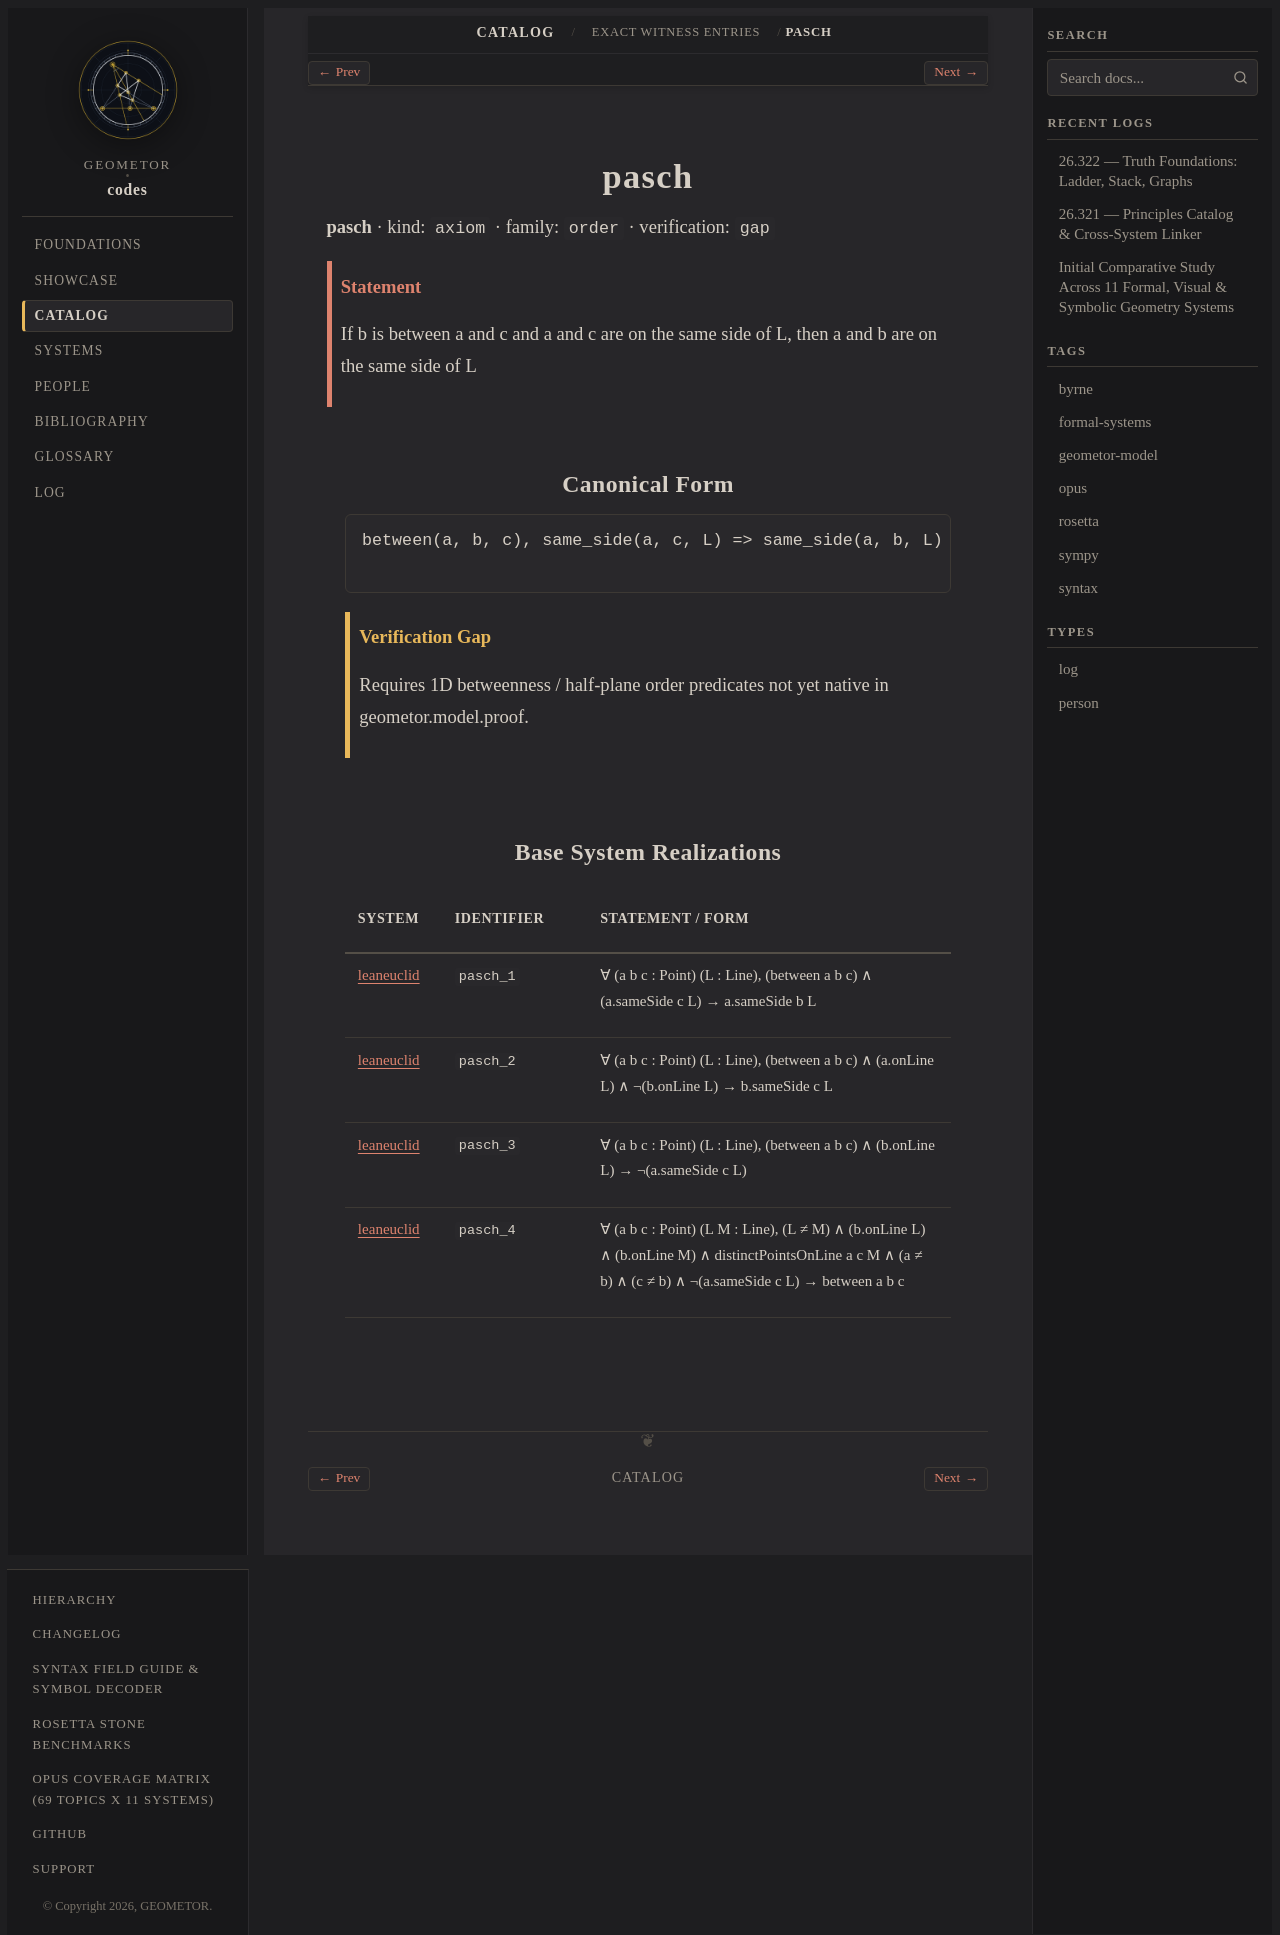

repository: geometor/codes · page: catalog/witnesses/pasch/index.html · generator: sphinx

.. _pasch:

pasch
=====

**pasch** · kind: ``axiom`` · family: ``order`` · verification: ``gap``

.. admonition:: Statement
   :class: note

   If b is between a and c and a and c are on the same side of L, then a and b are on the same side of L

Canonical Form
--------------

.. code-block:: text

   between(a, b, c), same_side(a, c, L) => same_side(a, b, L)

.. admonition:: Verification Gap
   :class: warning

   Requires 1D betweenness / half-plane order predicates not yet native in geometor.model.proof.

Base System Realizations
------------------------

.. list-table::
   :header-rows: 1
   :widths: 16 24 60

   * - System
     - Identifier
     - Statement / Form
   * - :doc:`leaneuclid </foundations/cards/leaneuclid>`
     - ``pasch_1``
     - ∀ (a b c : Point) (L : Line), (between a b c) ∧ (a.sameSide c L) → a.sameSide b L
   * - :doc:`leaneuclid </foundations/cards/leaneuclid>`
     - ``pasch_2``
     - ∀ (a b c : Point) (L : Line), (between a b c) ∧ (a.onLine L) ∧ ¬(b.onLine L) → b.sameSide c L
   * - :doc:`leaneuclid </foundations/cards/leaneuclid>`
     - ``pasch_3``
     - ∀ (a b c : Point) (L : Line), (between a b c) ∧ (b.onLine L) → ¬(a.sameSide c L)
   * - :doc:`leaneuclid </foundations/cards/leaneuclid>`
     - ``pasch_4``
     - ∀ (a b c : Point) (L M : Line), (L ≠ M) ∧ (b.onLine L) ∧ (b.onLine M) ∧ distinctPointsOnLine a c M ∧ (a ≠ b) ∧ (c ≠ b) ∧ ¬(a.sameSide c L) → between a b c
